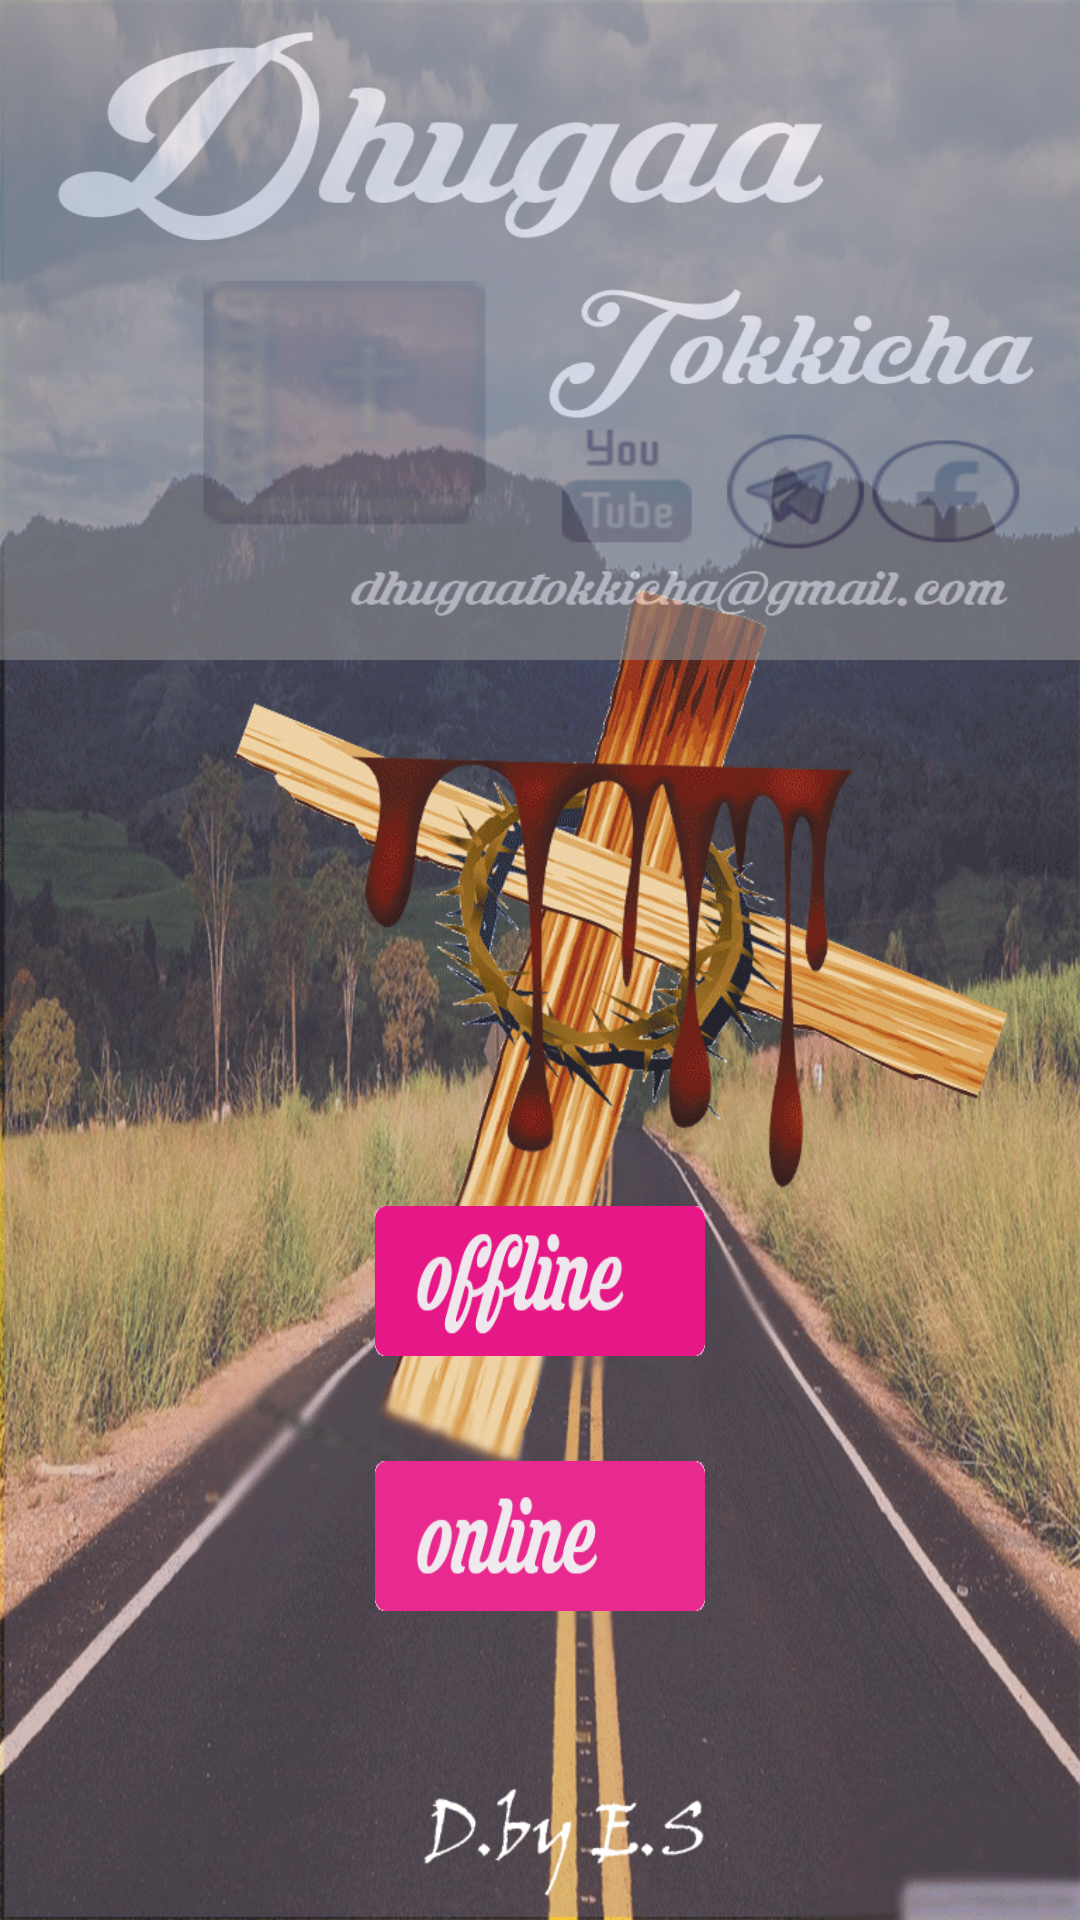

This screen was rendered from an Android layout file. Write that file and the resources it references.
<!-- AndroidManifest.xml: application theme AppTheme -->
<!-- res/layout/activity_selectactiviy.xml -->
<?xml version="1.0" encoding="utf-8"?>
<RelativeLayout xmlns:android="http://schemas.android.com/apk/res/android"
    xmlns:app="http://schemas.android.com/apk/res-auto"
    xmlns:tools="http://schemas.android.com/tools"
    android:layout_width="match_parent"
    android:background="@drawable/backgroiud"
    android:layout_height="match_parent"
    tools:context="com.example.eyasu.dhugaatokkicha.selectactiviy">

    <ImageView
        android:id="@+id/imageView3"
        android:layout_width="wrap_content"
        android:layout_height="220dp"
        android:alpha="0.6"
        android:layout_alignParentStart="true"
        android:layout_alignParentTop="true"
        android:background="@drawable/head" />

    <Button
        android:id="@+id/offline"
        android:layout_width="110dp"
        android:layout_height="50dp"
        android:layout_above="@+id/online"
        android:layout_centerHorizontal="true"
        android:layout_marginBottom="35dp"
        android:background="@drawable/offlinebutton" />

    <Button
        android:id="@+id/online"
        android:layout_width="110dp"
        android:layout_height="50dp"
        android:layout_alignParentBottom="true"
        android:layout_alignStart="@+id/offline"
        android:layout_marginBottom="103dp"
        android:background="@drawable/onlinebutton" />
</RelativeLayout >
<!-- resources referenced by this layout -->
<resources>
  <!-- drawable backgroiud: png bitmap (drawable, 441765 bytes) -->
  <!-- drawable head: png bitmap (drawable, 30740 bytes) -->
  <!-- drawable offlinebutton: png bitmap (drawable, 5085 bytes) -->
  <!-- drawable onlinebutton: png bitmap (drawable, 4294 bytes) -->
  <style name="AppTheme" parent="Theme.AppCompat.Light.DarkActionBar">
          
          <item name="colorPrimary">@color/colorPrimary</item>
          <item name="colorPrimaryDark">@color/colorPrimaryDark</item>
          <item name="colorAccent">@color/colorPrimaryDark</item>
      </style>
  <color name="colorPrimary">#243621</color>
  <color name="colorPrimaryDark">#296e25</color>
</resources>
